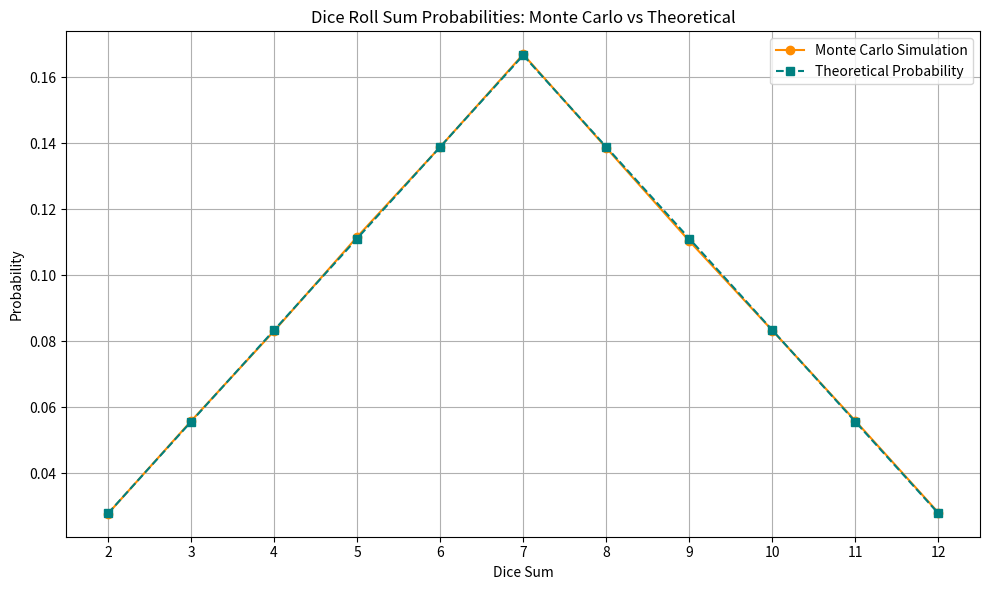

Write the Python code that produced this figure.
import random
import matplotlib.pyplot as plt

"""
Task 6: Using the Monte Carlo Method
"""

def roll_dice_simulation(trials: int):
    """
    Simulate rolling two dice a given number of times using Monte Carlo method.

    Args:
        trials (int): Number of dice rolls.

    Returns:
        dict: Dictionary where keys are sums (2-12) and values are empirical probabilities.
    """
    if trials <= 0:
        print("Number of trials must be positive.")
        return {}

    sum_counts = {total: 0 for total in range(2, 13)}

    for _ in range(trials):
        die1 = random.randint(1, 6)
        die2 = random.randint(1, 6)
        total = die1 + die2
        sum_counts[total] += 1

    probabilities = {total: count / trials for total, count in sum_counts.items()}
    return probabilities


def theoretical_dice_probabilities():
    """
    Return exact theoretical probabilities for each possible dice sum (2-12).

    Returns:
        dict: Dictionary of exact probabilities based on 36 combinations.
    """
    return {
        2: 1/36, 3: 2/36, 4: 3/36, 5: 4/36, 6: 5/36, 7: 6/36,
        8: 5/36, 9: 4/36, 10: 3/36, 11: 2/36, 12: 1/36
    }


def display_probability_table(empirical: dict, theoretical: dict):
    """
    Print a formatted table comparing empirical and theoretical probabilities.
    """
    print()
    print("Sum | Empirical Probability (%) | Theoretical Probability (%)")
    print("---------------------------------------------------------------")
    for total in sorted(empirical.keys()):
        empirical_pct = empirical[total] * 100
        theoretical_pct = theoretical[total] * 100
        print(f" {total:2} | {empirical_pct:23.2f} | {theoretical_pct:25.2f}")
    print()


def plot_probability_comparison(empirical: dict, theoretical: dict):
    """
    Plot the comparison of empirical vs theoretical probabilities.
    """
    sums = sorted(empirical.keys())
    empirical_values = [empirical[total] for total in sums]
    theoretical_values = [theoretical[total] for total in sums]

    plt.figure(figsize=(10, 6))
    plt.plot(sums, empirical_values, 'o-', label='Monte Carlo Simulation', color='darkorange')
    plt.plot(sums, theoretical_values, 's--', label='Theoretical Probability', color='teal')
    plt.title("Dice Roll Sum Probabilities: Monte Carlo vs Theoretical")
    plt.xlabel("Dice Sum")
    plt.ylabel("Probability")
    plt.xticks(sums)
    plt.grid(True)
    plt.legend()
    plt.tight_layout()
    plt.show()


# Usage
if __name__ == "__main__":
    num_trials = 1_000_000

    empirical_probs = roll_dice_simulation(num_trials)
    exact_probs = theoretical_dice_probabilities()

    display_probability_table(empirical_probs, exact_probs)
    plot_probability_comparison(empirical_probs, exact_probs)
